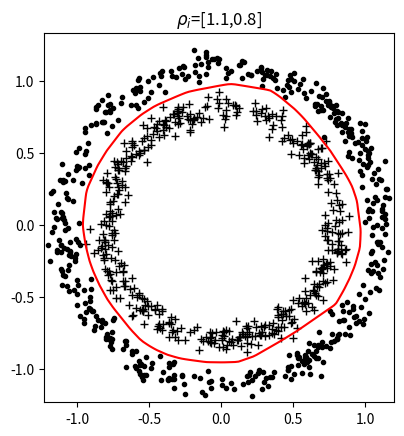

Source code (Python): (Note: this script raises an exception after producing the figure.)
import matplotlib.pyplot as plt
import numpy as np




class MyMultilayerPerceptronForTheCircleProblem:
    def __init__(self, inner_radius, outer_radius):
        self.__my_inner_radius = inner_radius
        self.__my_outer_radius = outer_radius
        self.__epochs = 1000
        self.__s = 0.05
        self.__Ntrain = 500
        self.__Ntest = 1000
        self.__D = np.array([2,100,1])
        self.__dataset='circle'
        self.__output_activation="logistic"
        self.__hidden_activation="relu"
        self.__my_results = []


    def __data(self, name, K, sigma, inner_radius = 0.8, outer_radius = 1.0):
        if(name) == 'xor':
            N = round(K / 4)
            classes = [0, 1, 1, 0]
            X = sigma * np.random.randn(2, 4 * N)
            mean = np.array([[-1, -1, 1, 1],[-1, 1, -1, 1]])
            M = np.ones((N, 2)) * mean[:, 0]
            y = np.ones((1, N)) * classes[0]
            for i in range(1, 4):
                m = np.ones((N, 2)) * mean[:, i]
                M = np.concatenate((M, m))
                y = np.concatenate((y, np.ones((1, N)) * classes[i]), axis=1)
            M = M.T
            X = X+M

        elif(name) == 'circle':
            N = K;
            theta = np.random.rand(1, N) * np.pi * 2
            rho = np.random.randn(1, N) * sigma + inner_radius
            X1 = rho * np.block([[np.cos(theta)], [np.sin(theta)]])

            theta = np.random.rand(1, N) * 2 * np.pi
            rho = np.random.randn(1, N) * sigma + outer_radius
            X2 = rho * np.block([[np.cos(theta)], [np.sin(theta)]])

            y = np.concatenate((0 * np.ones((1, N)), np.ones((1, N))), axis=1)
            X = np.concatenate((X1, X2), axis=1)

        return X,y

    def __sigma(self, z, activation):
        if(activation) == "logistic":
            h = 1 / (1 + np.exp(-z))
            dh = h * (1 - h)
        elif(activation) == "linear":
            h = z
            dh = np.ones((1, z.size))
        elif(activation) == "relu":
            h = np.maximum(0, z)
            dh = np.maximum(0, z>0)
        elif(activation) == "maxout":
            pass
        elif(activation) == "softmax":
            pass
        return h, dh

    def __layer(self, Di, Do, activation):
        W = np.random.randn(Di,Do)/np.sqrt(Di)
        b = np.random.randn(1,Do)/np.sqrt(Di)
        return W,b,activation

    def __neural_network(self, D, activations, output):
        NN={"weights":[],"bias":[],"activation":[]}
        for i in range(D.size-1):
            W,b,activation =  self.__layer(D[i],D[i+1],activations)
            NN["weights"].append(W)
            NN["bias"].append(b)
            NN["dimensions"]=D
            if i<D.size-2:
                NN["activation"].append(activation)
            else:
                NN["activation"].append(output)
        return NN

    def __forward(self, NN, X):
        N=X.shape[-1]
        aux={"N":N,"h":[],"dh":[],"z":[]}
        D=NN["dimensions"]
        for i in range(D.size-1):
            aux["h"].append(np.zeros((NN["weights"][i].shape[1],N)))
            aux["dh"].append(np.zeros(( NN["weights"][i].shape[1],N)))
            aux["z"].append(np.zeros(( NN["weights"][i].shape[1],N)))
        NN.update(aux)

        NN["z"][0]=NN["weights"][0].T@X+NN["bias"][0].T
        NN["h"][0],NN["dh"][0] = self.__sigma(NN["z"][0],NN["activation"][0])

        for i in range(D.size-2):
            NN["z"][i+1]=NN["weights"][i+1].T@NN["h"][i]+NN["bias"][i+1].T
            NN["h"][i+1],NN["dh"][i+1] = self.__sigma(NN["z"][i+1],NN["activation"][i+1])
        return NN


    def __backward(self, NN, X, y, mu, gamma):
        D=NN["dimensions"]
        N=X.shape[-1]
        if NN["activation"][-1]=="linear":
            dJ=NN["h"][-1]-y
            delta = dJ*NN["dh"][-1]

        if NN["activation"][-1]=="logistic":
            o,do = self.__sigma((2*y-1)*NN["z"][-1],"logistic")
            delta = (1-2*y)*(1-o)

        if NN["activation"][-1]=="softmax":
            pass

        NN["weights"][-1]=(1-gamma)*NN["weights"][-1]-mu*NN["h"][-2]@delta.T/N
        NN["bias"][-1]=(1-gamma)*NN["bias"][-1]-mu*np.sum(delta)/N
        for i in range(D.size-2):
            j=-i-1
            delta=NN["dh"][j]*delta
            NN["weights"][j]=(1-gamma)*NN["weights"][j]-mu*NN["h"][j-1]@delta.T/N
            NN["bias"][j]=(1-gamma)*NN["bias"][j]-mu*np.sum(delta)/N
            delta=NN['weights'][j]@delta
        return NN

    def __mse(self, NN, y):
        e=np.sum(np.square(NN["h"][-1]-y),1)/y.shape[1]
        return e


    def fit(self):
        X, y = self.__data(self.__dataset, self.__Ntrain, self.__s, inner_radius=self.__my_inner_radius, outer_radius=self.__my_outer_radius)
        Xtst, ytst = self.__data(self.__dataset, self.__Ntrain, self.__s, inner_radius=self.__my_inner_radius, outer_radius=self.__my_outer_radius)
        NN = self.__neural_network(np.array(self.__D), self.__hidden_activation, self.__output_activation)
        E = np.zeros((self.__epochs))
        Etst = np.zeros((self.__epochs))


        for i in range(self.__epochs):
            NN = self.__forward(NN, X)
            NN = self.__backward(NN, X, y, 0.5, 0.000)
            E[i] = self.__mse(NN, y)

            NN = self.__forward(NN, Xtst)
            Etst[i] = self.__mse(NN,ytst)


        minx = np.ndarray.min(X)
        maxx = np.ndarray.max(X)
        x1 = np.linspace(minx, maxx, 100)
        X1 = np.tile(x1, (100,1))
        X2 = X1.T
        xtst = np.array([X2.reshape(10000), X1.reshape(10000)]);
        NN = self.__forward(NN,xtst)
        output = NN["h"][-1]
        O = output.reshape(100, 100);
        [label,indexn] = np.where(ytst == 0)
        [label,indexp]=np.where(ytst == 1)


        self.__my_results = [Xtst, x1, O, indexp, indexn]
        return

    def show(self, save_as_filename=""):
        plt.plot(self.__my_results[0][0,self.__my_results[3]], self.__my_results[0][1,self.__my_results[3]], 'k.')
        plt.plot(self.__my_results[0][0,self.__my_results[4]], self.__my_results[0][1,self.__my_results[4]], 'k+')
        plt.contour(self.__my_results[1], self.__my_results[1], self.__my_results[2], [0.5], colors="red")
        plt.gca().set_aspect('equal', adjustable='box')
        plt.title(f"$\\rho_i$=[{self.__my_outer_radius},{self.__my_inner_radius}]")

        if(not save_as_filename):
            save_as_filename = "0"

        plt.savefig(f"{abs(int(hash(__file__)))}_{save_as_filename}.png")

        plt.show()
        plt.cla()
        return

    def __str__(self):
        my_string:str = f"self.__my_inner_radius = {self.__my_inner_radius} \n"
        my_string += f"self.__my_outer_radius = {self.__my_outer_radius} \n"
        my_string += f"self.__epochs = {self.__epochs} \n"
        my_string += f"self.__s = {self.__s} \n"
        my_string += f"self.__Ntrain = {self.__Ntrain} \n"
        my_string += f"self.__Ntest = {self.__Ntest} \n"
        my_string += f"self.__D = {self.__D} \n"
        my_string += f"self.__dataset = {self.__dataset} \n"
        my_string += f"self.__output_activation = {self.__output_activation} \n"
        my_string += f"self.__hidden_activation = {self.__hidden_activation} \n"
        my_string += f"self.__my_results = {self.__my_results} \n"
        return my_string


def main()->None:

    np.random.seed(30)

    my_multilayer_perceptron_for_the_circle_problem = MyMultilayerPerceptronForTheCircleProblem(inner_radius=0.8, outer_radius=1.1)
    my_multilayer_perceptron_for_the_circle_problem.fit()
    my_multilayer_perceptron_for_the_circle_problem.show()

    print(my_multilayer_perceptron_for_the_circle_problem)

    return

if("__main__" == __name__):
    main()
